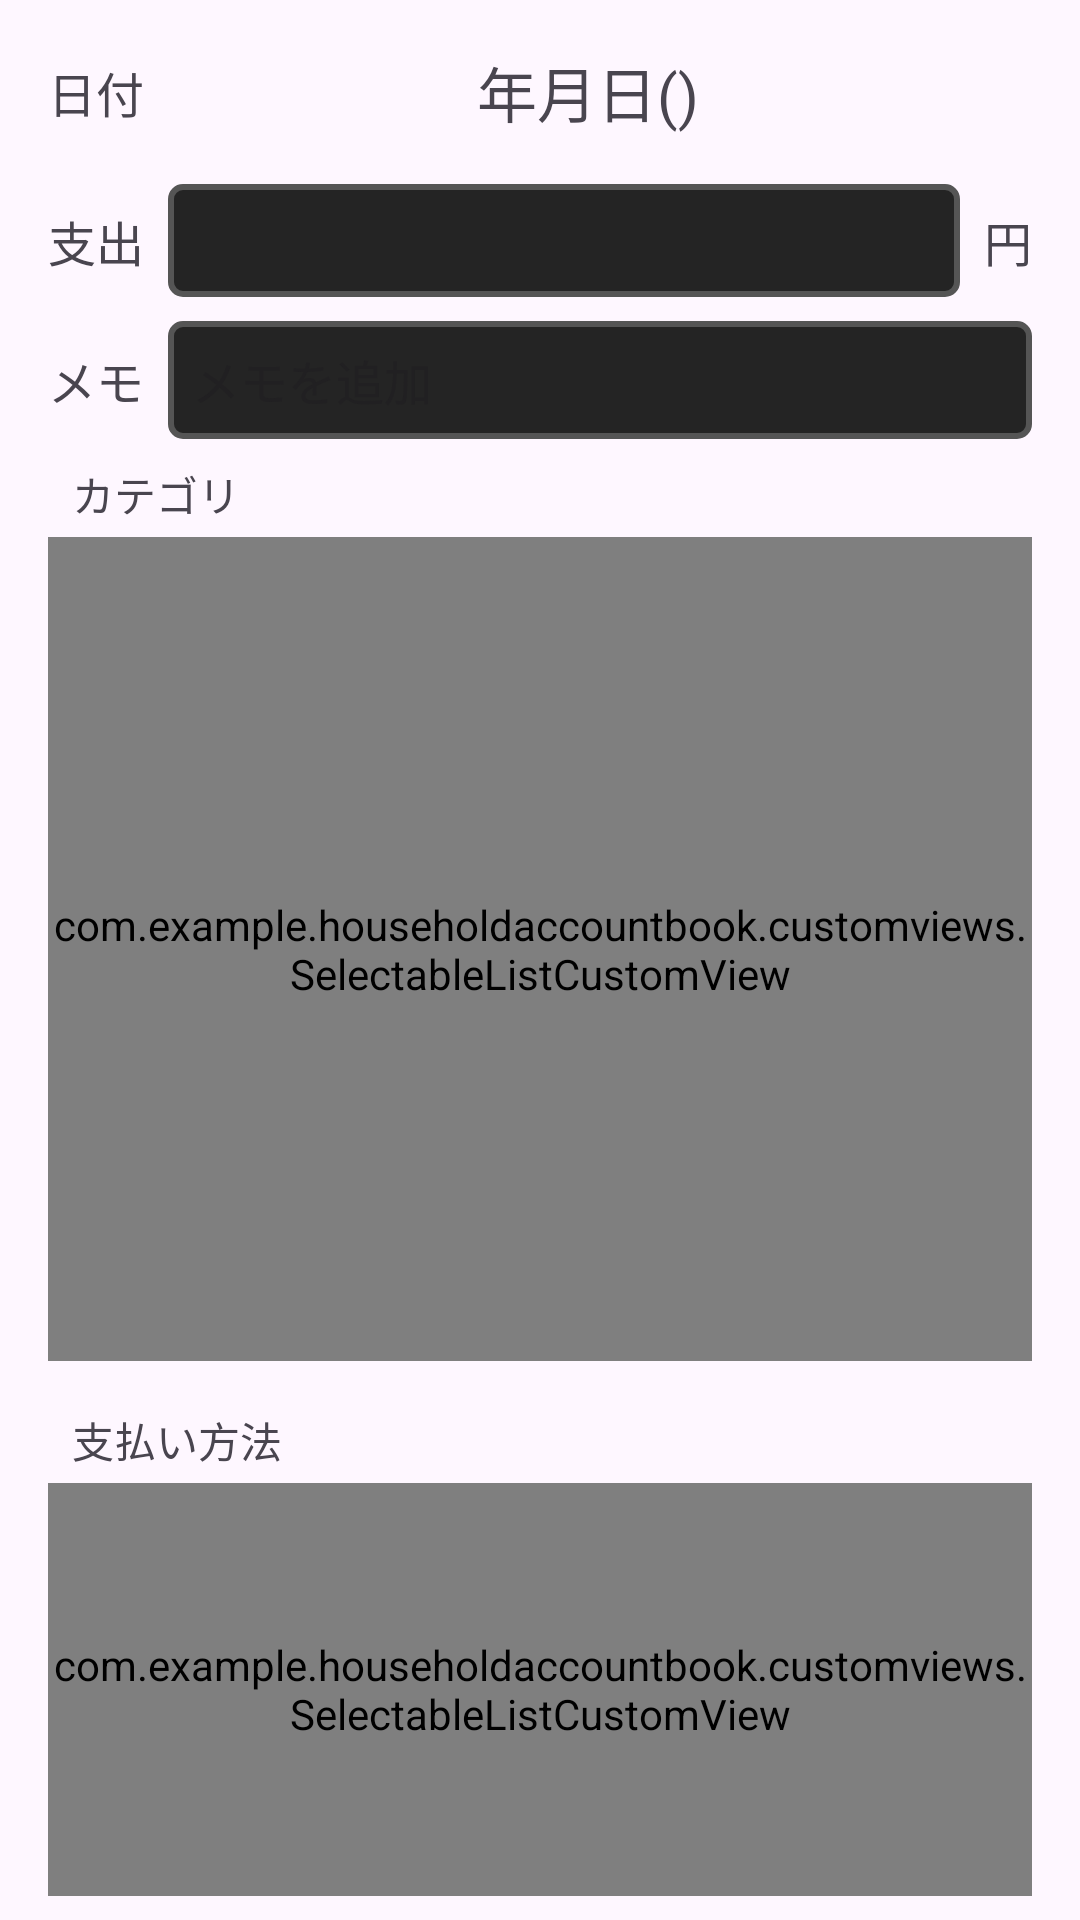

Layout XML and referenced resources for this Android screen:
<!-- AndroidManifest.xml: application theme Theme.HouseholdAccountBook -->
<!-- res/layout/fragment_purchase_edit.xml -->
<?xml version="1.0" encoding="utf-8"?>
<androidx.constraintlayout.widget.ConstraintLayout xmlns:android="http://schemas.android.com/apk/res/android"
    xmlns:app="http://schemas.android.com/apk/res-auto"
    android:layout_width="match_parent"
    android:layout_height="match_parent">

    <TextView
        android:id="@+id/exp_static_text"
        android:layout_width="wrap_content"
        android:layout_height="wrap_content"
        android:layout_gravity="center_vertical"
        android:layout_marginStart="16dp"
        android:text="@string/date_in_japanese"
        android:textSize="16sp"
        app:layout_constraintStart_toStartOf="parent"
        app:layout_constraintTop_toTopOf="@id/date_text"
        app:layout_constraintBottom_toBottomOf="@+id/date_text"/>

    <TextView
        android:id="@+id/date_text"
        android:layout_width="wrap_content"
        android:layout_height="wrap_content"
        android:layout_marginTop="16dp"
        android:layout_gravity="center_vertical"
        android:gravity="center_vertical"
        android:text="年月日()"
        android:textSize="20sp"
        app:layout_constraintEnd_toStartOf="@+id/date_up_button"
        app:layout_constraintStart_toEndOf="@+id/date_down_button"
        app:layout_constraintTop_toTopOf="parent" />

    <ImageButton
        android:id="@+id/date_down_button"
        android:layout_width="60dp"
        android:layout_height="44dp"
        android:layout_gravity="center_vertical"
        android:background="@null"
        android:padding="8dp"
        android:paddingEnd="16dp"
        android:scaleType="fitCenter"
        app:layout_constraintBottom_toBottomOf="@+id/date_text"
        app:layout_constraintStart_toEndOf="@+id/exp_static_text"
        app:layout_constraintTop_toTopOf="@+id/date_text"
        app:srcCompat="@drawable/chevron_left_24px" />

    <ImageButton
        android:id="@+id/date_up_button"
        android:layout_width="60dp"
        android:layout_height="44dp"
        android:layout_gravity="center_vertical"
        android:layout_marginEnd="16dp"
        android:background="@null"
        android:padding="8dp"
        android:paddingStart="16dp"
        android:scaleType="fitCenter"
        app:layout_constraintBottom_toBottomOf="@+id/date_text"
        app:layout_constraintEnd_toEndOf="parent"
        app:layout_constraintTop_toTopOf="@+id/date_text"
        app:srcCompat="@drawable/chevron_right_24px" />

    <TextView
        android:id="@+id/exp_static_text2"
        android:layout_width="wrap_content"
        android:layout_height="wrap_content"
        android:text="@string/memo_in_japanese"
        android:textSize="16sp"
        app:layout_constraintBottom_toBottomOf="@+id/memo_edit_text"
        app:layout_constraintStart_toStartOf="@+id/exp_static_text"
        app:layout_constraintTop_toTopOf="@+id/memo_edit_text" />

    <EditText
        android:id="@+id/memo_edit_text"
        android:layout_width="0dp"
        android:layout_height="wrap_content"
        android:layout_marginTop="8dp"
        android:layout_marginStart="8dp"
        android:layout_marginEnd="16dp"
        android:ems="10"
        android:inputType="text"
        android:textSize="16sp"
        android:hint="メモを追加"
        android:text="@null"
        android:background="@drawable/edit_text_round_background"
        android:textCursorDrawable="@drawable/cursor_color"
        android:padding="8dp"
        app:layout_constraintEnd_toEndOf="parent"
        app:layout_constraintStart_toEndOf="@+id/exp_static_text2"
        app:layout_constraintTop_toBottomOf="@+id/amount_edit_text" />

    <TextView
        android:id="@+id/exp_static_text3"
        android:layout_width="wrap_content"
        android:layout_height="wrap_content"
        android:text="@string/expenses_in_japanese"
        android:textSize="16sp"
        app:layout_constraintBottom_toBottomOf="@id/amount_edit_text"
        app:layout_constraintStart_toStartOf="@id/exp_static_text2"
        app:layout_constraintTop_toTopOf="@id/amount_edit_text" />

    <TextView
        android:id="@+id/exp_static_text4"
        android:layout_width="wrap_content"
        android:layout_height="wrap_content"
        android:layout_marginEnd="16dp"
        android:text="@string/yen_in_japanese"
        android:textSize="16sp"
        app:layout_constraintBottom_toBottomOf="@+id/amount_edit_text"
        app:layout_constraintEnd_toEndOf="parent"
        app:layout_constraintTop_toTopOf="@+id/amount_edit_text" />

    <EditText
        android:id="@+id/amount_edit_text"
        android:layout_width="0dp"
        android:layout_height="wrap_content"
        android:layout_marginTop="16dp"
        android:layout_marginStart="8dp"
        android:layout_marginEnd="8dp"
        android:ems="10"
        android:inputType="numberDecimal"
        android:gravity="start"
        android:textSize="16sp"
        android:padding="8dp"
        android:background="@drawable/edit_text_round_background"
        android:textCursorDrawable="@drawable/cursor_color"
        app:layout_constraintEnd_toStartOf="@id/exp_static_text4"
        app:layout_constraintStart_toEndOf="@id/exp_static_text3"
        app:layout_constraintTop_toBottomOf="@id/date_text" />

    <LinearLayout
        android:layout_width="match_parent"
        android:layout_height="0dp"
        android:layout_marginTop="8dp"
        android:layout_marginStart="16dp"
        android:layout_marginEnd="16dp"
        android:layout_marginBottom="8dp"
        android:orientation="vertical"
        android:weightSum="3"
        app:layout_constraintBottom_toBottomOf="parent"
        app:layout_constraintStart_toStartOf="parent"
        app:layout_constraintTop_toBottomOf="@id/memo_edit_text">
        <LinearLayout
            android:layout_width="match_parent"
            android:layout_height="wrap_content"
            android:orientation="horizontal">
            <TextView
                android:layout_width="wrap_content"
                android:layout_height="wrap_content"
                android:layout_marginStart="8dp"
                android:layout_marginBottom="4dp"
                android:text="カテゴリ"
                android:textSize="14sp"
                />

        </LinearLayout>

        <com.example.householdaccountbook.customviews.SelectableListCustomView
            android:id="@+id/category_list_custom_view"
            android:layout_width="match_parent"
            android:layout_height="0dp"
            android:layout_marginBottom="16dp"
            android:layout_weight="2"
            />
        <TextView
            android:layout_width="wrap_content"
            android:layout_height="wrap_content"
            android:layout_marginStart="8dp"
            android:layout_marginBottom="4dp"
            android:text="支払い方法"
            android:textSize="14sp"
            />
        <com.example.householdaccountbook.customviews.SelectableListCustomView
            android:id="@+id/payment_method_list_custom_view"
            android:layout_width="match_parent"
            android:layout_height="0dp"
            android:layout_weight="1" />
    </LinearLayout>


</androidx.constraintlayout.widget.ConstraintLayout>
<!-- resources referenced by this layout -->
<resources>
  <!-- drawable cursor_color (drawable) -->
  <?xml version="1.0" encoding="utf-8"?>
  <shape xmlns:android="http://schemas.android.com/apk/res/android">
      <size android:width="1sp" />
      <solid android:color="@color/white" />
  </shape>
  <!-- drawable edit_text_round_background (drawable) -->
  <?xml version="1.0" encoding="utf-8"?>
  <selector xmlns:android="http://schemas.android.com/apk/res/android">
      <item android:state_focused="true">
          <shape android:shape="rectangle">
              <solid android:color="@color/mother_item_background_color" />
              <stroke android:width="2dp" android:color="@color/normal_text_color" />
              <corners android:radius="4dp" />
          </shape>
      </item>
      <item>
          <shape android:shape="rectangle">
              <solid android:color="@color/mother_item_background_color" />
              <stroke android:width="2dp" android:color="@color/mother_frame_color" />
              <corners android:radius="4dp" />
          </shape>
      </item>
  </selector>
  <string name="date_in_japanese">日付</string>
  <string name="expenses_in_japanese">支出</string>
  <string name="memo_in_japanese">メモ</string>
  <string name="yen_in_japanese">円</string>
  <style name="Theme.HouseholdAccountBook" parent="Base.Theme.HouseholdAccountBook" />
  <color name="white">#FFFFFFFF</color>
  <color name="mother_item_background_color">#242424</color>
  <color name="normal_text_color">#FFFFFF</color>
  <color name="mother_frame_color">#555555</color>
  <style name="Base.Theme.HouseholdAccountBook" parent="Theme.Material3.DayNight.NoActionBar">
          
          
          <item name="bottomNavigationStyle" />
      </style>
</resources>
